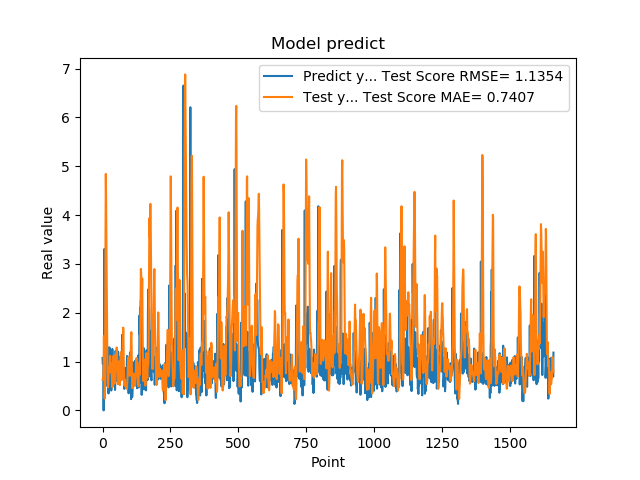

The data file committed next to this chart (first rows):
1.074290990829999792e+00, 6.298718642150213931e-01
9.521890282630000035e-01, 6.440718482664513633e-01
9.879170060160000766e-01, 6.757339484958361231e-01
1.011654973029999960e+00, 6.907386416572015575e-01
0.000000000000000000e+00, 8.792907285271482909e-01
7.643579840659999736e-01, 1.522848433086403164e+00
7.788103222849999119e-01, 1.176045540272783185e+00
3.306220054629999794e+00, 8.236031145242741491e-01
1.055441975589999970e+00, 2.425624315496144046e-01
7.543110251430000801e-01, 5.435159545898922140e-01
7.915459871289999283e-01, 2.338786195278908409e+00
1.409499049189999909e+00, 3.683246853555102174e+00
8.875439763070001042e-01, 4.841139569070660897e+00
6.401469707490000660e-01, 4.349863883110932861e+00
5.082880258560000808e-01, 3.607363695871736109e+00
8.640019893649999450e-01, 2.886638140894966398e+00
5.725920200349999822e-01, 1.891535056701024731e+00
8.469420075419999971e-01, 1.317040757559346797e+00
9.181020259860001032e-01, 8.631987705251151777e-01
7.976629734039999420e-01, 5.656898528126013126e-01
9.608020186419998776e-01, 4.722668726367342251e-01
9.555831551549999192e-01, 5.322722452435781904e-01
3.470349907879999862e-01, 6.841612016181711775e-01
9.546210169789999256e-01, 8.902252419147728135e-01
1.293938040730000072e+00, 8.467166778781565206e-01
5.251880288119999962e-01, 8.746254839573229800e-01
4.773890078070000542e-01, 8.519876729624905609e-01
1.275226235389999907e+00, 9.457213023048528511e-01
8.723750114439999814e-01, 1.115580983028279904e+00
8.355640172959999390e-01, 1.026324649963117563e+00
7.321749925609999377e-01, 7.796882413752060925e-01
7.640249729160000225e-01, 9.111831395383396259e-01
4.072830080990000323e-01, 9.643283076192212810e-01
4.752210080619999610e-01, 7.896154180154033586e-01
8.781340122220000488e-01, 7.227119525242075015e-01
7.414129972460000717e-01, 5.666460263800534580e-01
1.258002042770000051e+00, 4.730691419697530264e-01
1.069700956339999953e+00, 4.912095984716890462e-01
7.274609804150000691e-01, 6.657086903956255242e-01
7.892770171170000459e-01, 9.090161451774533274e-01
6.237750053410000550e-01, 1.096346281046609805e+00
6.914690136910000007e-01, 1.123202441960603259e+00
8.557710051540000640e-01, 7.984996572893602318e-01
7.093830108640000187e-01, 5.463736430307274405e-01
1.014547944070000041e+00, 5.547930851628919413e-01
1.115731000900000103e+00, 5.886808175785575026e-01
4.182830154900000208e-01, 7.505060835185569657e-01
1.002280950550000105e+00, 9.744373112540675175e-01
1.218860983849999968e+00, 1.011900188361082087e+00
1.143296003339999922e+00, 1.140305844265466551e+00
6.528189778330000248e-01, 1.091734016293031573e+00
6.746559739110000731e-01, 1.085535834696704782e+00
6.009536385540000802e-01, 1.286860512695058967e+00
6.694570183749999348e-01, 1.195558100462577045e+00
6.538079977039999990e-01, 9.217865163882480450e-01
7.814120054240000224e-01, 6.406704987459042044e-01
1.206303954120000022e+00, 5.358697189323092802e-01
8.469259738919999725e-01, 5.705418802525753508e-01
8.286409974099999687e-01, 7.020936944482125686e-01
6.482390165329999787e-01, 7.935393961239263216e-01
5.623700022700000023e-01, 9.446602682578709720e-01
... 1,599 more rows
